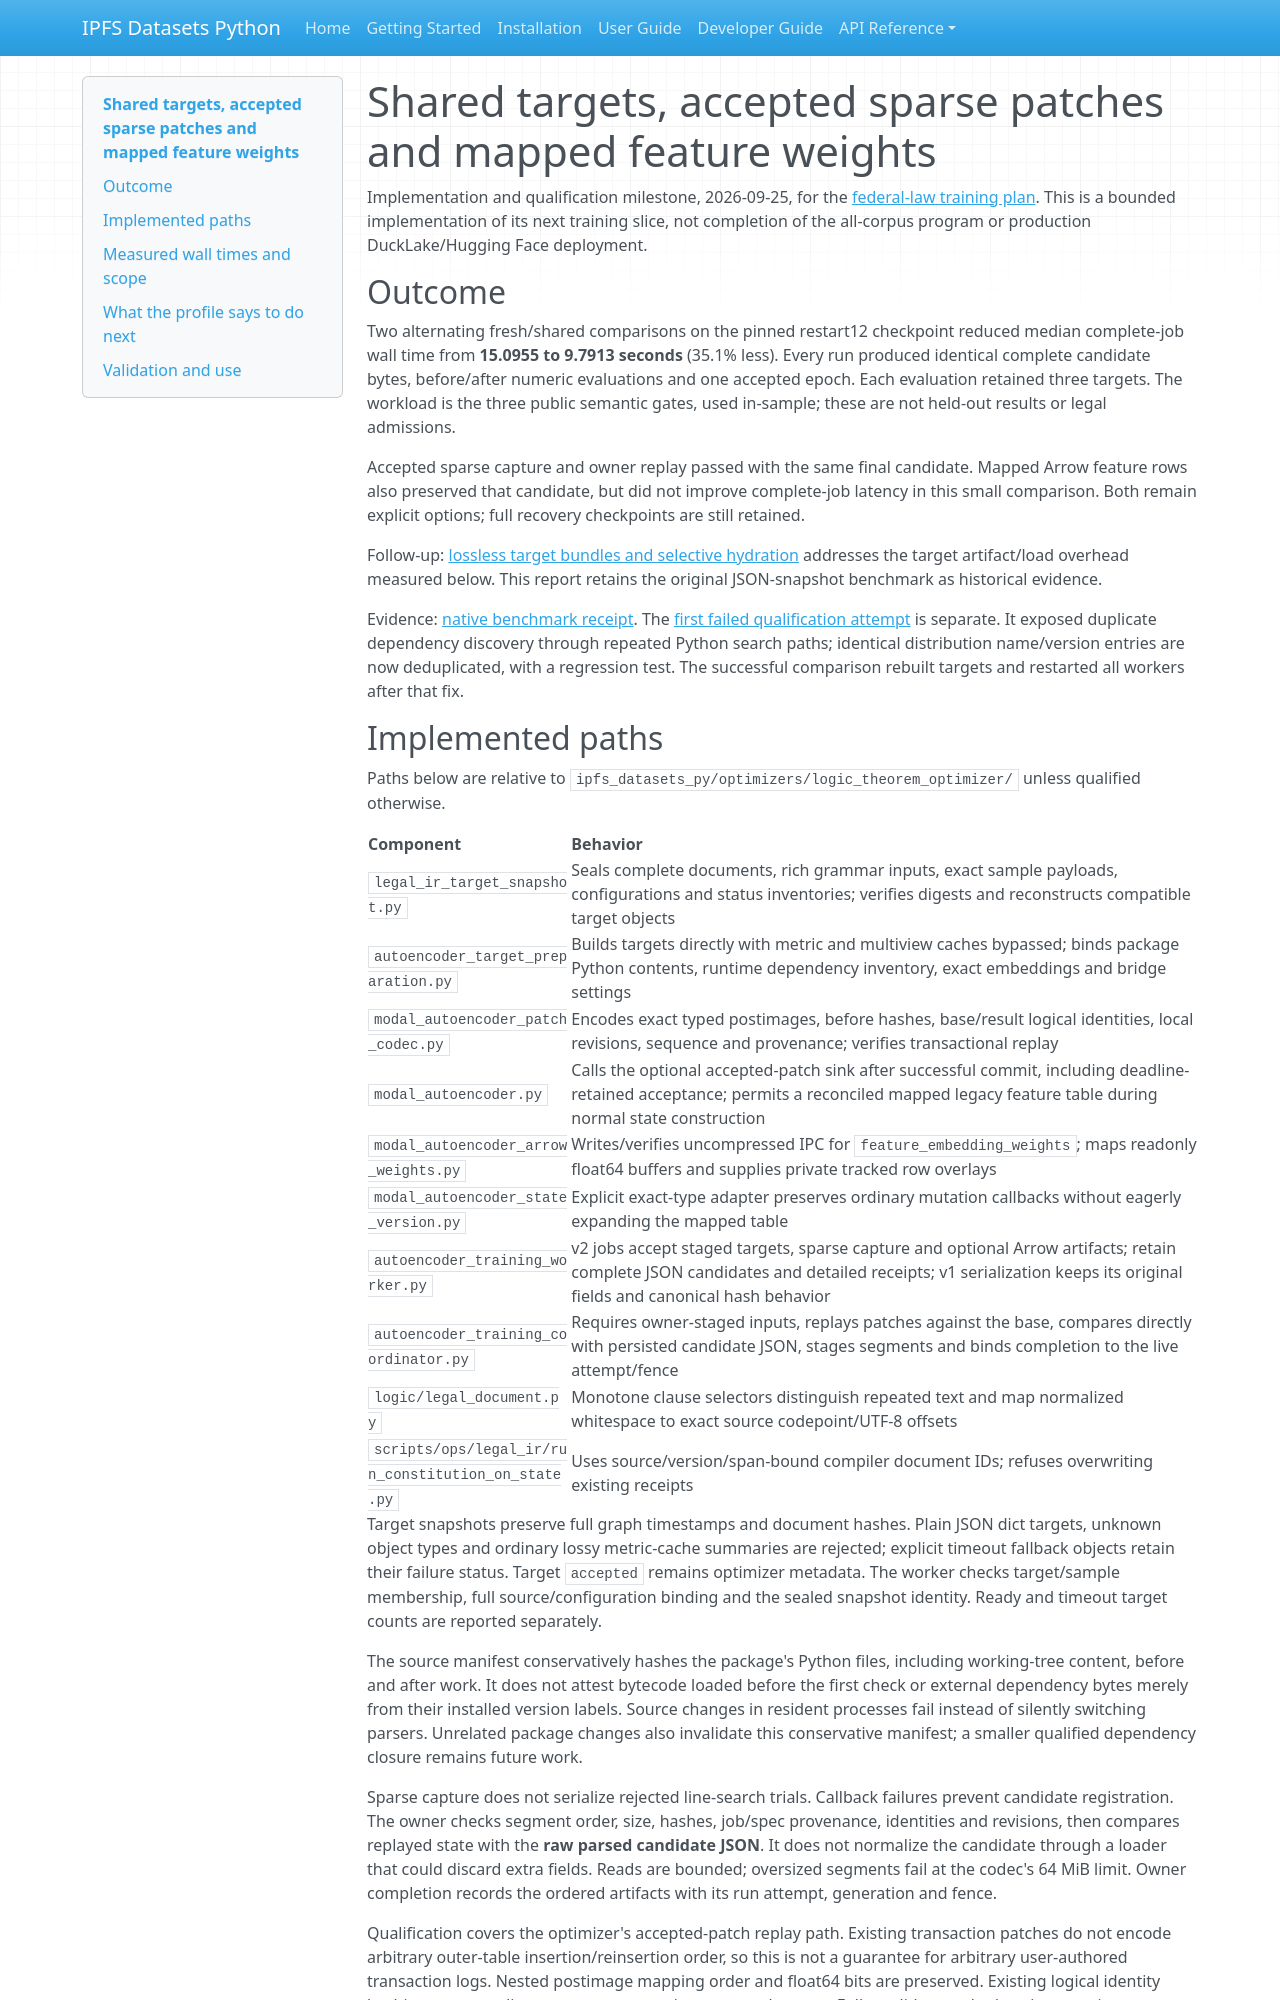

repository: endomorphosis/ipfs_datasets_py · page: implementation/reports/autoencoder_shared_targets_sparse_arrow/index.html · generator: mkdocs

# Shared targets, accepted sparse patches and mapped feature weights

Implementation and qualification milestone, 2026-09-25, for the
[federal-law training plan](../plans/FEDERAL_LAW_END_TO_END_TRAINING_PLAN.md).
This is a bounded implementation of its next training slice, not completion of
the all-corpus program or production DuckLake/Hugging Face deployment.

## Outcome

Two alternating fresh/shared comparisons on the pinned restart12 checkpoint
reduced median complete-job wall time from **15.0955 to 9.7913 seconds**
(35.1% less). Every run produced identical complete candidate bytes, before/after
numeric evaluations and one accepted epoch. Each evaluation retained three
targets. The workload is the three public semantic gates, used in-sample;
these are not held-out results or legal admissions.

Accepted sparse capture and owner replay passed with the same final candidate.
Mapped Arrow feature rows also preserved that candidate, but did not improve
complete-job latency in this small comparison. Both remain explicit options;
full recovery checkpoints are still retained.

Follow-up: [lossless target bundles and selective hydration](autoencoder_target_bundles.md)
addresses the target artifact/load overhead measured below. This report retains
the original JSON-snapshot benchmark as historical evidence.

Evidence: [native benchmark receipt](evidence/autoencoder_control_plane_plan/shared-target-sparse-arrow-20260925.json).
The [first failed qualification attempt](evidence/autoencoder_control_plane_plan/shared-target-first-attempt-20260925.json)
is separate. It exposed duplicate dependency discovery through repeated Python
search paths; identical distribution name/version entries are now deduplicated,
with a regression test. The successful comparison rebuilt targets and restarted
all workers after that fix.
